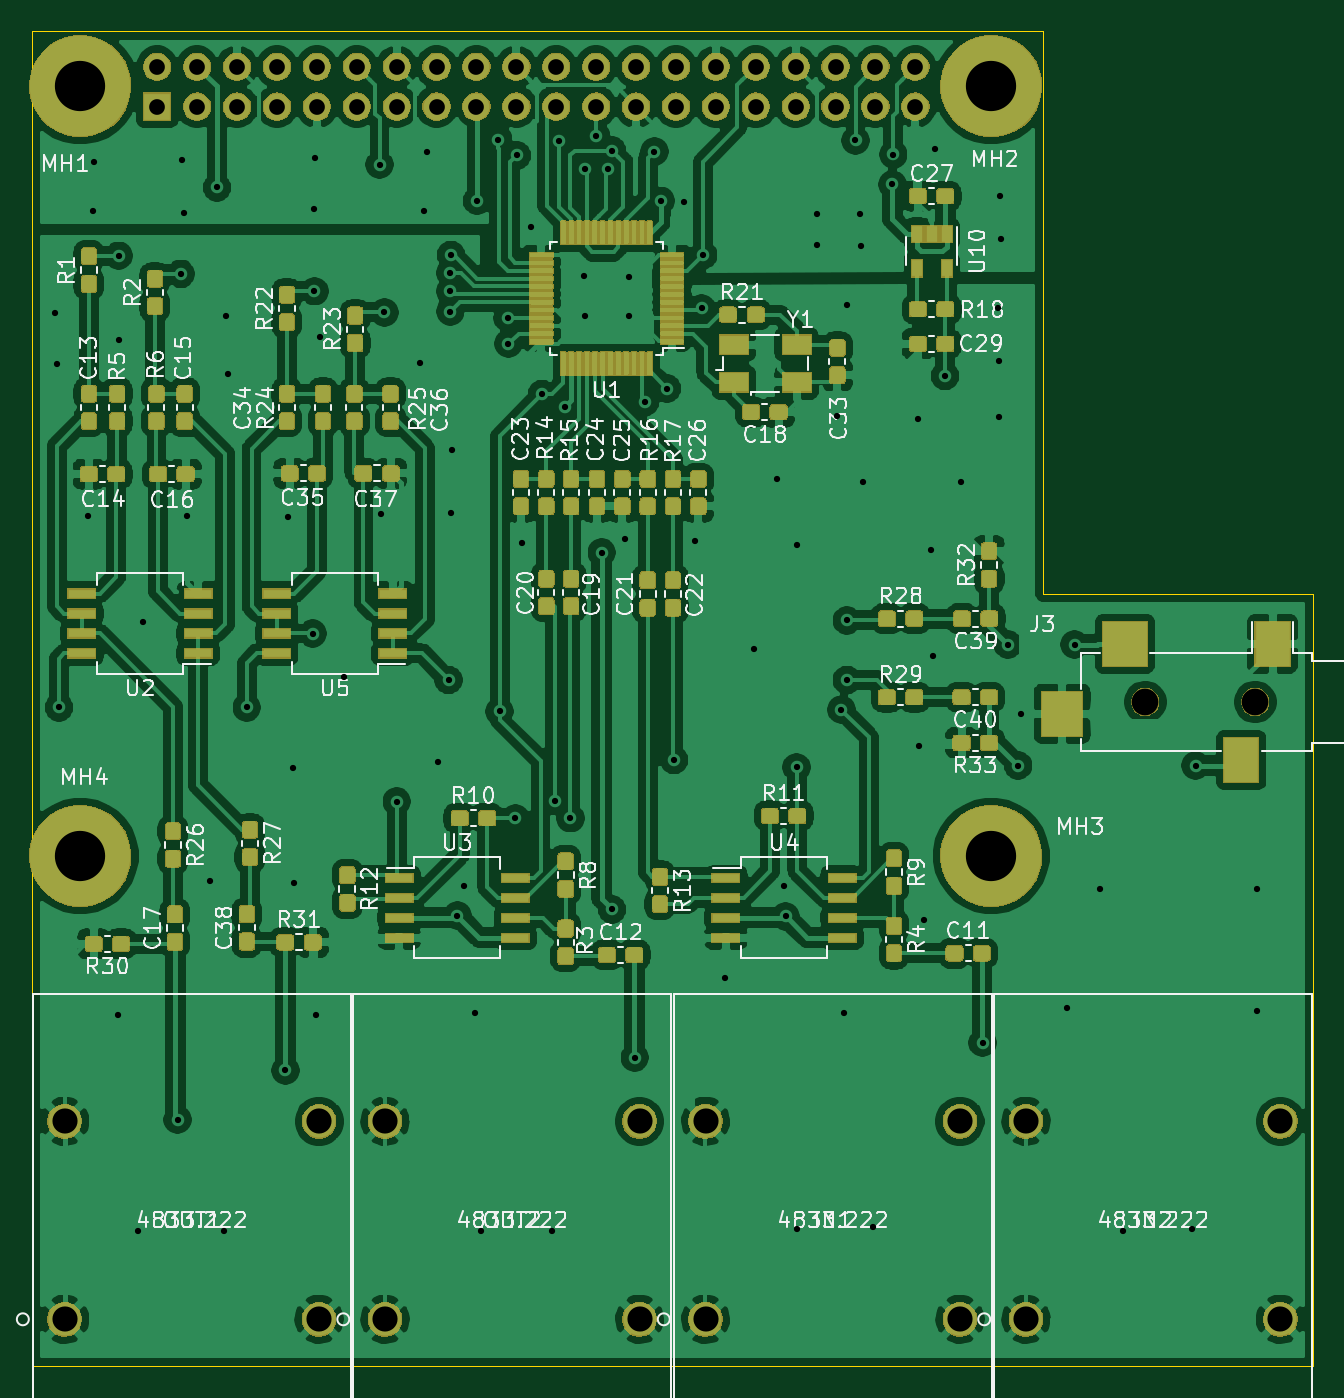
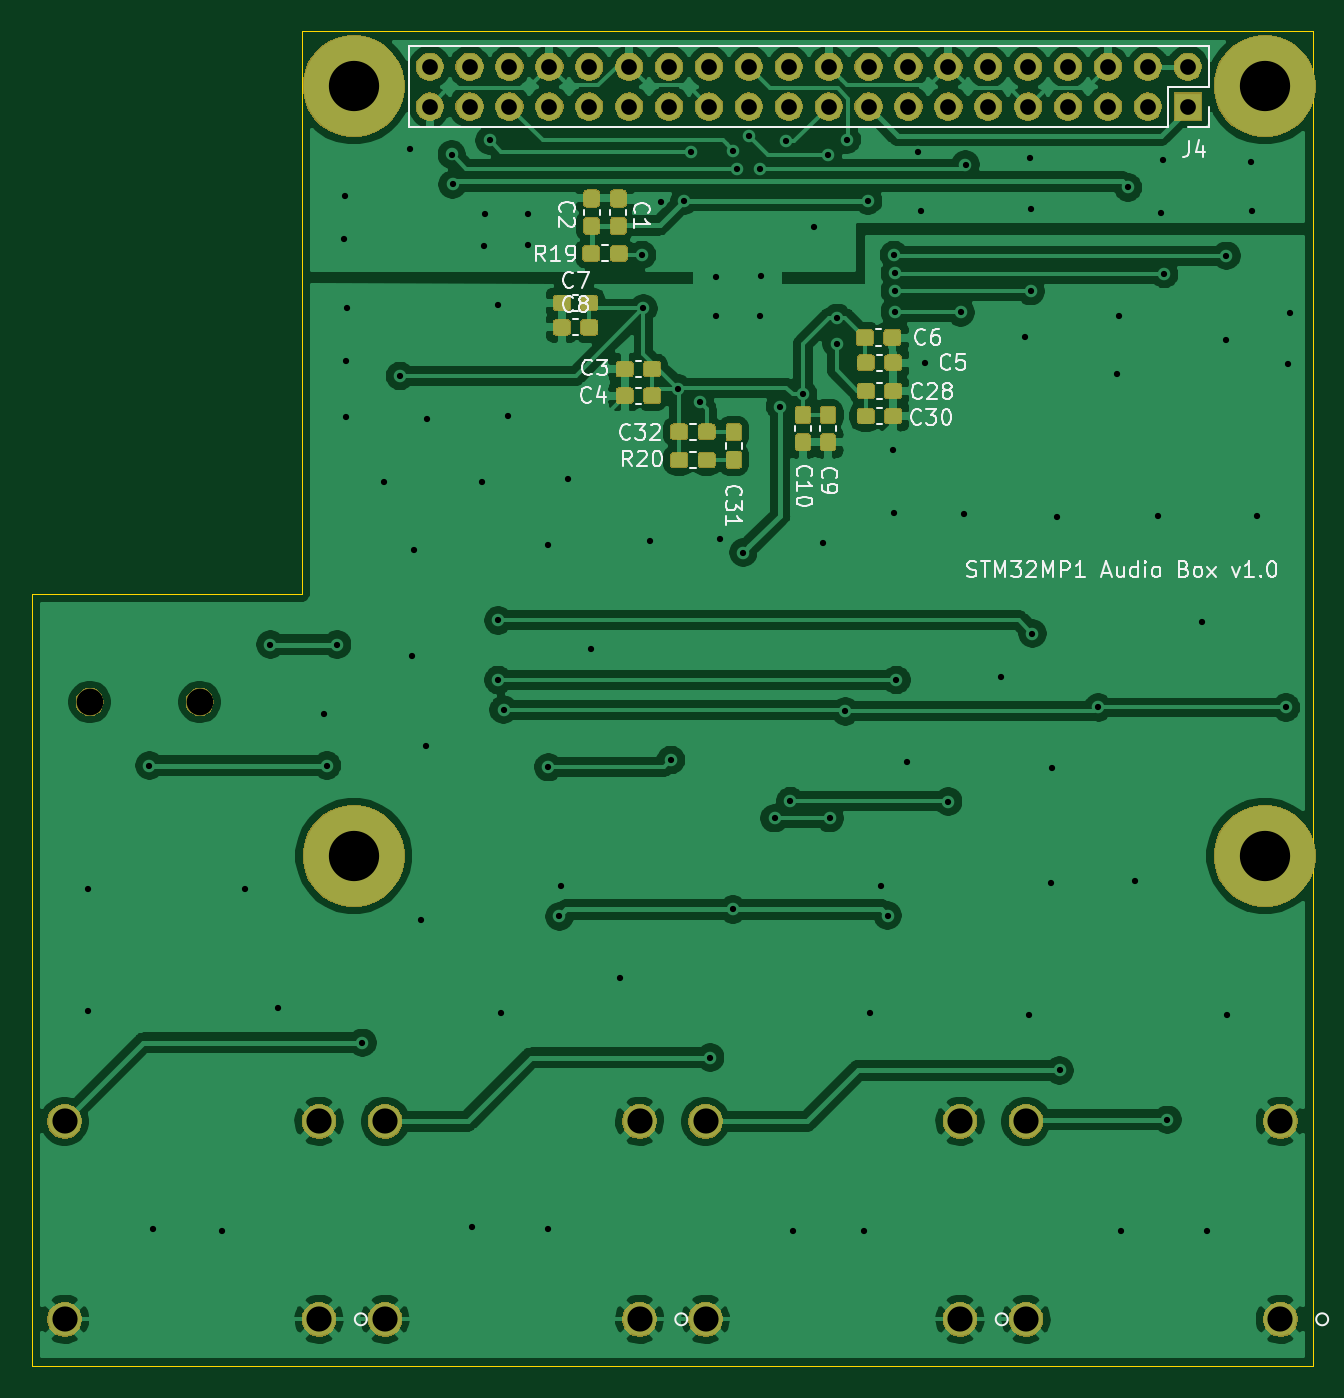
Circuit board: 11 layer files. Board 81.6 x 85.0 mm.
- bottom_copper: AudioBox-B_Cu.gbr (219847 bytes)
- bottom_mask: AudioBox-B_Mask.gbr (85089 bytes)
- paste: AudioBox-B_Paste.gbr (53986 bytes)
- bottom_silk: AudioBox-B_SilkS.gbr (22294 bytes)
- outline: AudioBox-Edge_Cuts.gbr (781 bytes)
- top_copper: AudioBox-F_Cu.gbr (609937 bytes)
- top_mask: AudioBox-F_Mask.gbr (192812 bytes)
- paste: AudioBox-F_Paste.gbr (269420 bytes)
- top_silk: AudioBox-F_SilkS.gbr (79881 bytes)
- drill: AudioBox-NPTH.drl (317 bytes)
- drill: AudioBox-PTH.drl (3407 bytes)

=== bottom_copper: AudioBox-B_Cu.gbr (219847 bytes, source omitted) ===
=== bottom_mask: AudioBox-B_Mask.gbr (85089 bytes, source omitted) ===
=== paste: AudioBox-B_Paste.gbr (53986 bytes, source omitted) ===
=== bottom_silk: AudioBox-B_SilkS.gbr (22294 bytes, source omitted) ===
=== outline: AudioBox-Edge_Cuts.gbr ===
G04 #@! TF.GenerationSoftware,KiCad,Pcbnew,(5.1.5)-3*
G04 #@! TF.CreationDate,2020-08-29T09:18:06-04:00*
G04 #@! TF.ProjectId,AudioBox,41756469-6f42-46f7-982e-6b696361645f,rev?*
G04 #@! TF.SameCoordinates,Original*
G04 #@! TF.FileFunction,Profile,NP*
%FSLAX46Y46*%
G04 Gerber Fmt 4.6, Leading zero omitted, Abs format (unit mm)*
G04 Created by KiCad (PCBNEW (5.1.5)-3) date 2020-08-29 09:18:06*
%MOMM*%
%LPD*%
G04 APERTURE LIST*
%ADD10C,0.050000*%
G04 APERTURE END LIST*
D10*
X39400000Y-105000000D02*
X39400000Y-20000000D01*
X103800000Y-55800000D02*
X121000000Y-55800000D01*
X103800000Y-20000000D02*
X103800000Y-55800000D01*
X121000000Y-105000000D02*
X39400000Y-105000000D01*
X121000000Y-55800000D02*
X121000000Y-105000000D01*
X39400000Y-20000000D02*
X103800000Y-20000000D01*
M02*

=== top_copper: AudioBox-F_Cu.gbr (609937 bytes, source omitted) ===
=== top_mask: AudioBox-F_Mask.gbr (192812 bytes, source omitted) ===
=== paste: AudioBox-F_Paste.gbr (269420 bytes, source omitted) ===
=== top_silk: AudioBox-F_SilkS.gbr (79881 bytes, source omitted) ===
=== drill: AudioBox-NPTH.drl ===
M48
; DRILL file {KiCad (5.1.5)-3} date 8/29/2020 9:18:11 AM
; FORMAT={-:-/ absolute / inch / decimal}
; #@! TF.CreationDate,2020-08-29T09:18:11-04:00
; #@! TF.GenerationSoftware,Kicad,Pcbnew,(5.1.5)-3
; #@! TF.FileFunction,NonPlated,1,2,NPTH
FMAT,2
INCH
T1C0.0669
%
G90
G05
T1
X4.3425Y-2.4685
X4.6181Y-2.4685
T0
M30

=== drill: AudioBox-PTH.drl ===
M48
; DRILL file {KiCad (5.1.5)-3} date 8/29/2020 9:18:11 AM
; FORMAT={-:-/ absolute / inch / decimal}
; #@! TF.CreationDate,2020-08-29T09:18:11-04:00
; #@! TF.GenerationSoftware,Kicad,Pcbnew,(5.1.5)-3
; #@! TF.FileFunction,Plated,1,2,PTH
FMAT,2
INCH
T1C0.0157
T2C0.0394
T3C0.0630
T4C0.1260
%
G90
G05
T1
X1.6102Y-1.4941
X1.6142Y-1.622
X1.6201Y-2.4823
X1.6929Y-2.002
X1.7047Y-1.2382
X1.7067Y-1.1142
X1.7677Y-3.2539
X1.7697Y-1.3504
X1.7697Y-1.561
X1.8189Y-3.7953
X1.8307Y-2.2677
X1.9173Y-3.5157
X1.9252Y-1.3957
X1.9291Y-1.1102
X1.9331Y-1.2441
X1.9409Y-2.002
X1.998Y-2.9173
X2.0157Y-1.1791
X2.0335Y-3.7953
X2.0394Y-1.5
X2.0433Y-1.6457
X2.0906Y-2.4823
X2.187Y-3.3917
X2.1929Y-2.0039
X2.2067Y-2.6339
X2.2087Y-2.9213
X2.2559Y-2.2972
X2.2579Y-1.2323
X2.2598Y-1.439
X2.2618Y-1.1063
X2.2638Y-3.252
X2.2736Y-1.5531
X2.3346Y-2.4055
X2.4232Y-1.122
X2.4272Y-1.998
X2.435Y-1.4921
X2.4665Y-2.7185
X2.5236Y-1.6201
X2.5354Y-1.2382
X2.5413Y-1.0906
X2.5689Y-2.6181
X2.5965Y-2.4134
X2.6004Y-1.3937
X2.6004Y-1.439
X2.6004Y-1.4902
X2.6024Y-1.3484
X2.6024Y-1.9941
X2.6043Y-1.8366
X2.6181Y-3.0039
X2.6339Y-2.9291
X2.6634Y-3.248
X2.6673Y-1.2126
X2.6772Y-3.7933
X2.7205Y-1.0591
X2.7244Y-2.4921
X2.7441Y-1.5059
X2.7461Y-1.5709
X2.7638Y-2.7598
X2.7677Y-1.0984
X2.7795Y-2.0709
X2.8031Y-1.2776
X2.8307Y-1.6969
X2.8563Y-3.7933
X2.8622Y-2.7165
X2.874Y-1.063
X2.8878Y-1.7283
X2.9016Y-2.7598
X2.935Y-1.4016
X2.937Y-1.1339
X2.937Y-1.5
X2.9665Y-1.0512
X2.9803Y-2.0945
X2.9961Y-1.1319
X3.0059Y-1.0866
X3.0059Y-2.9882
X3.0394Y-2.0591
X3.0492Y-1.4035
X3.0492Y-1.502
X3.063Y-3.3602
X3.0886Y-1.7165
X3.1122Y-1.0896
X3.128Y-1.2126
X3.1437Y-1.6831
X3.1614Y-2.6142
X3.187Y-1.2146
X3.2146Y-2.065
X3.2303Y-1.4823
X3.2343Y-1.3484
X3.2894Y-3.1594
X3.3622Y-2.3366
X3.4193Y-1.9094
X3.437Y-2.9291
X3.4409Y-3.0059
X3.4685Y-2.0748
X3.4685Y-2.6319
X3.4705Y-3.7894
X3.5197Y-1.2461
X3.5197Y-1.3228
X3.5709Y-1.752
X3.5807Y-2.4882
X3.5866Y-3.248
X3.5945Y-1.4744
X3.5945Y-2.2638
X3.5945Y-2.4134
X3.6161Y-1.061
X3.628Y-1.2461
X3.6299Y-1.3248
X3.6339Y-1.9173
X3.6594Y-3.7835
X3.7087Y-1.1713
X3.7106Y-1.0965
X3.7726Y-1.7589
X3.7756Y-2.5787
X3.7874Y-3.0157
X3.8051Y-2.0866
X3.811Y-2.3524
X3.815Y-1.0827
X3.8406Y-1.6516
X3.8799Y-1.9173
X3.935Y-3.3228
X3.9724Y-1.4803
X3.9764Y-1.6142
X3.9764Y-1.7539
X3.9783Y-1.2008
X3.9803Y-1.3091
X3.998Y-2.3248
X4.0236Y-2.628
X4.0315Y-2.498
X4.1457Y-3.2362
X4.1654Y-2.3248
X4.2283Y-2.937
X4.2854Y-3.7933
X4.4587Y-3.7894
X4.4685Y-2.628
X4.622Y-2.937
X4.622Y-3.2441
T2
X1.8661Y-0.8764
X1.8661Y-0.9764
X1.9661Y-0.8764
X1.9661Y-0.9764
X2.0661Y-0.8764
X2.0661Y-0.9764
X2.1661Y-0.8764
X2.1661Y-0.9764
X2.2661Y-0.8764
X2.2661Y-0.9764
X2.3661Y-0.8764
X2.3661Y-0.9764
X2.4661Y-0.8764
X2.4661Y-0.9764
X2.5661Y-0.8764
X2.5661Y-0.9764
X2.6661Y-0.8764
X2.6661Y-0.9764
X2.7661Y-0.8764
X2.7661Y-0.9764
X2.8661Y-0.8764
X2.8661Y-0.9764
X2.9661Y-0.8764
X2.9661Y-0.9764
X3.0661Y-0.8764
X3.0661Y-0.9764
X3.1661Y-0.8764
X3.1661Y-0.9764
X3.2661Y-0.8764
X3.2661Y-0.9764
X3.3661Y-0.8764
X3.3661Y-0.9764
X3.4661Y-0.8764
X3.4661Y-0.9764
X3.5661Y-0.8764
X3.5661Y-0.9764
X3.6661Y-0.8764
X3.6661Y-0.9764
X3.7661Y-0.8764
X3.7661Y-0.9764
T3
X2.437Y-3.5197
X2.437Y-4.0157
X3.0748Y-3.5197
X3.0748Y-4.0157
X3.2402Y-3.5197
X3.2402Y-4.0157
X3.878Y-3.5197
X3.878Y-4.0157
X1.6339Y-3.5197
X1.6339Y-4.0157
X2.2717Y-3.5197
X2.2717Y-4.0157
X4.0433Y-3.5197
X4.0433Y-4.0157
X4.6811Y-3.5197
X4.6811Y-4.0157
T4
X3.9567Y-0.9252
X1.6732Y-2.8543
X3.9567Y-2.8543
X1.6732Y-0.9252
T0
M30

